Run: headless pygame with SDL's dummy video driver; simulated clock (each Clock.tick advances the game by its frame time, no real sleeping); random seed 0; keys injected as events and as key.get_pressed() state; no mouse input.
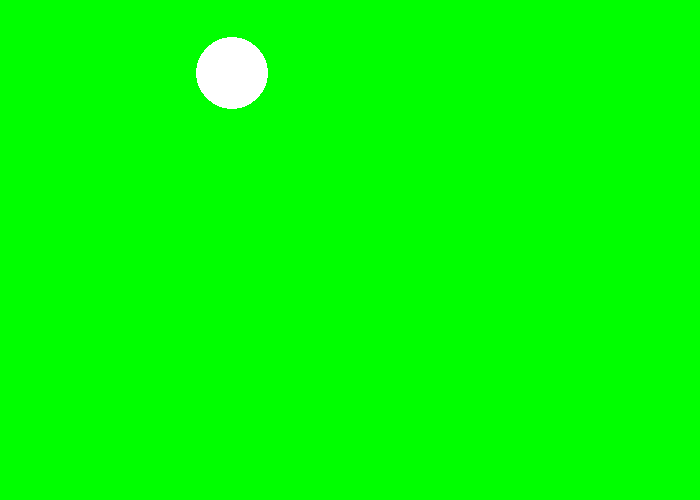
Frame 1 of 4 · flips 1–60 · no input
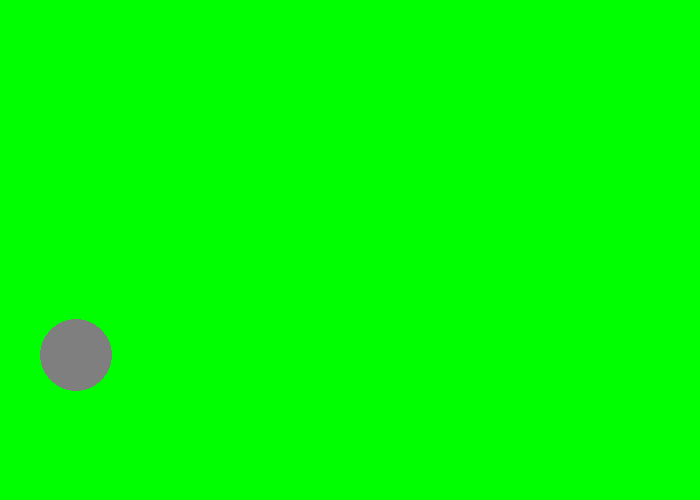
Frame 2 of 4 · flips 61–180 · tapped SPACE, RETURN · held RIGHT (→), D
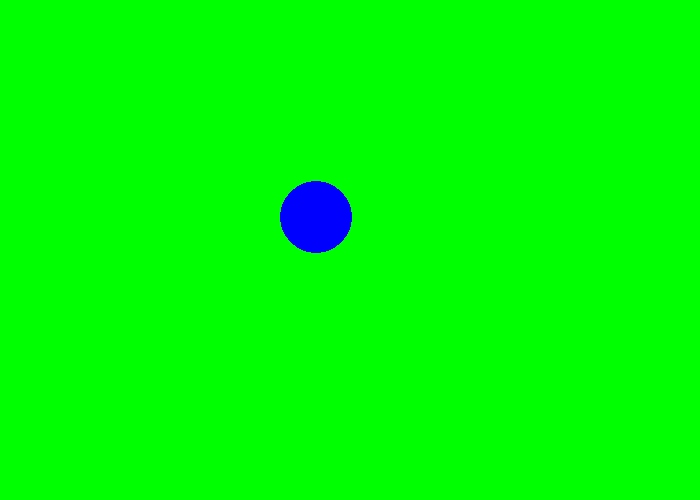
Frame 3 of 4 · flips 181–300 · held DOWN (↓), S
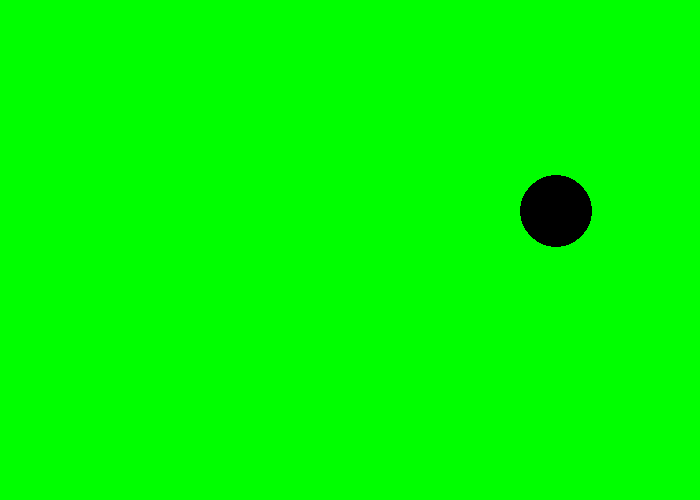
Frame 4 of 4 · flips 301–420 · held LEFT (←), A, UP (↑), W

The pygame program that drew these frames:


"""
 Pygame base template for opening a window

 Sample Python/Pygame Programs
 Simpson College Computer Science
 http://programarcadegames.com/
 http://simpson.edu/computer-science/

 Explanation video: http://youtu.be/vRB_983kUMc
"""

import pygame
import random

# Define some colors
BLACK = (0, 0, 0)
WHITE = (255, 255, 255)
GREEN = (0, 255, 0)
RED = (255, 0, 0)
BLUE = (0, 0, 255)
GREY = (127, 127, 127)



pygame.init()

# Set the width and height of the screen [width, height]
SCREEN_WIDTH = 700
SCREEN_HEIGHT = 500

screen = pygame.display.set_mode((SCREEN_WIDTH, SCREEN_HEIGHT))

pygame.display.set_caption("Bouncing Ball Game")

# Loop until the user clicks the close button.
game_over = False

# Used to manage how fast the screen updates
clock = pygame.time.Clock()


# WRITE YOUR CODE HERE






# -------- Main Program Loop -----------

circle_x = 350
circle_y = 250

speed_x = random.randint(-10, 10)
speed_y = random.randint(-10, 10)

circle_dir = [-1, 1]
rand_dir = random.randint(0, 1)

circle_size = random.randint(20, 80)

color = [BLACK, WHITE, GREEN, RED, BLUE, GREY]
while not game_over:
    # --- Main event loop
    for event in pygame.event.get():
        if event.type == pygame.QUIT:
            game_over = True


    # --- Game logic should go here

    # --- Screen-clearing code goes here

    # Here, we clear the screen to white. Don't put other drawing commands
    # above this, or they will be erased with this command.

    # If you want a background image, replace this clear with blit'ing the
    # background image.
           


    # --- Drawing code should go here
    
    
    screen.fill(GREEN)
    rand_color = random.randint(0, 5)    
    pygame.draw.circle(screen, color[rand_color], [circle_x, circle_y], circle_size, 0)
    
    circle_x += speed_x * circle_dir[rand_dir]
    circle_y += speed_y * circle_dir[rand_dir]
    
    if circle_x > 700 - circle_size:
        speed_x = -speed_x

    if circle_x < 0 + circle_size:
        speed_x = -speed_x

    if circle_y > 500 - circle_size:
        speed_y = -speed_y

    if circle_y < 0 + circle_size:
        speed_y = -speed_y
    
            

    # --- Go ahead and update the screen with what we've drawn.
    pygame.display.flip()

    # --- Limit to 60 frames per second
    clock.tick(60)

# Close the window and quit.
pygame.quit()
exit() # Needed when using IDLE
